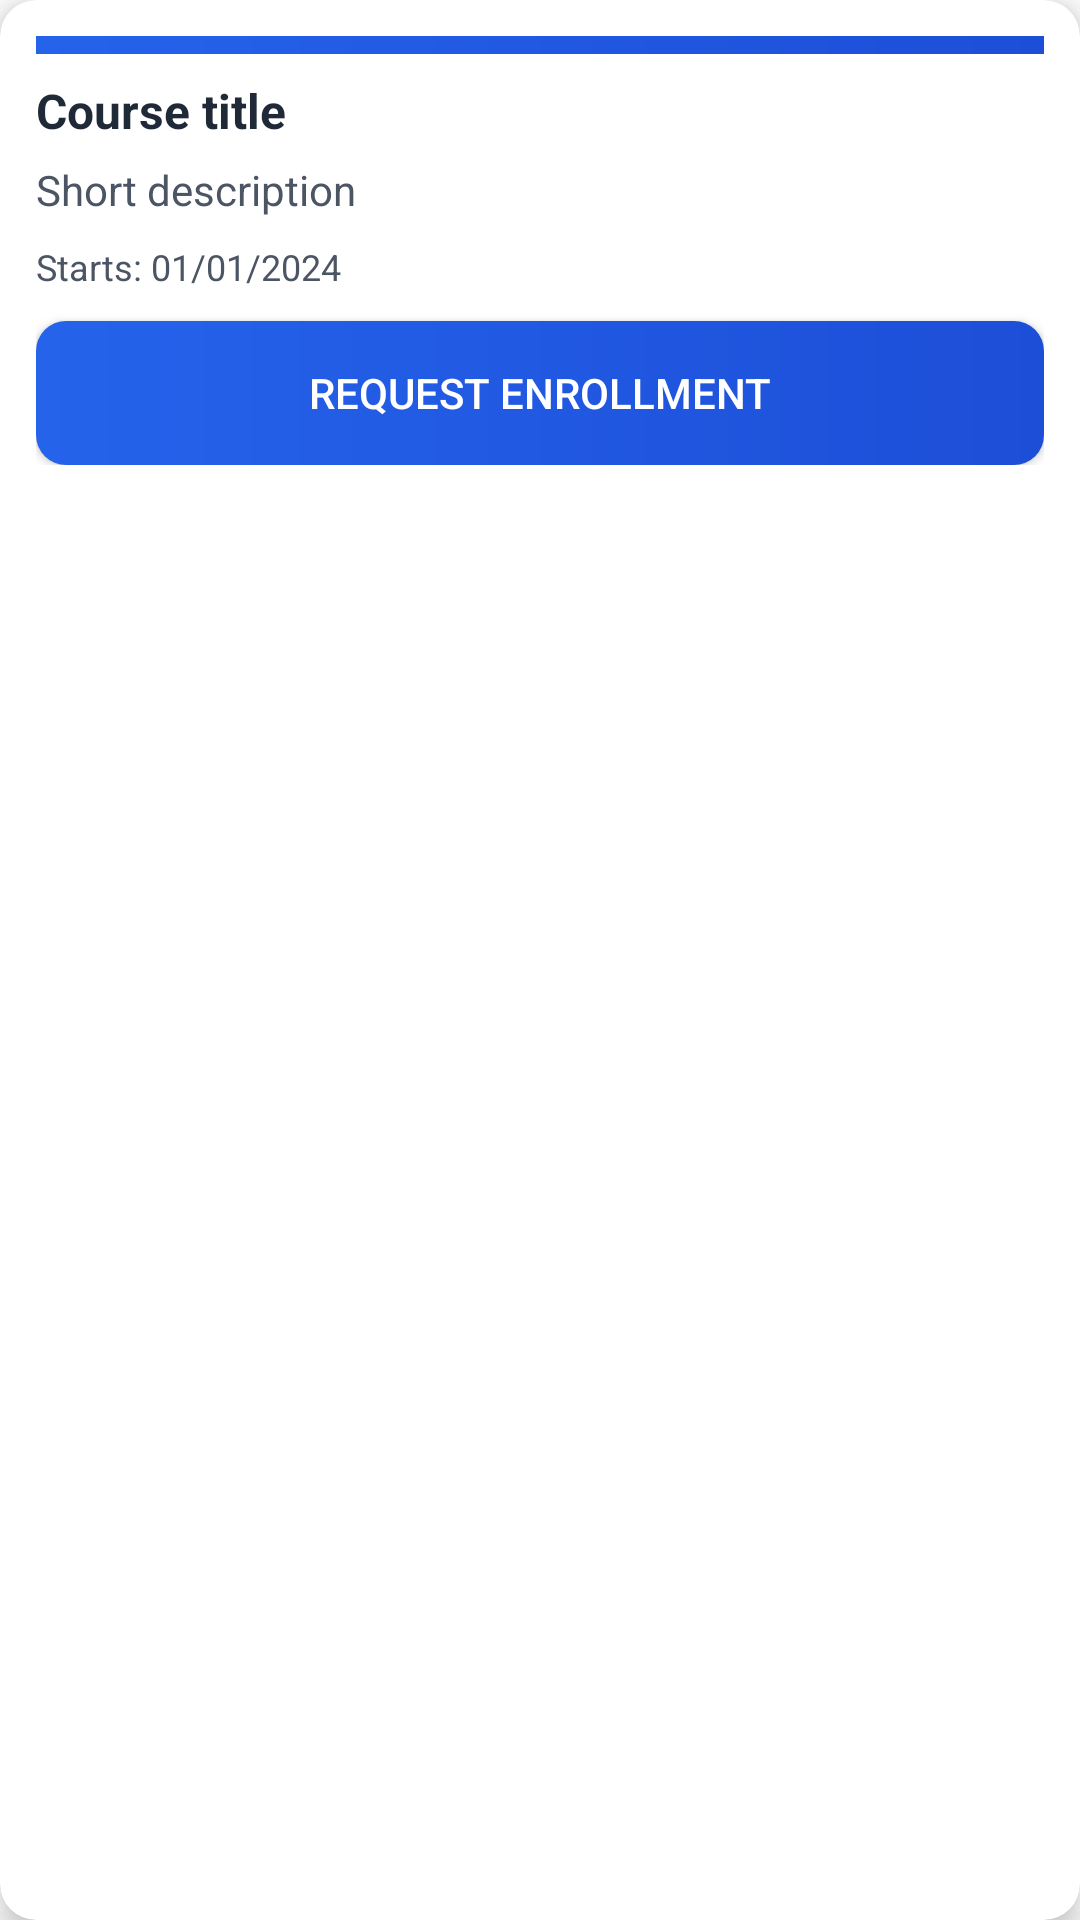

The Android layout XML behind this screen, and the referenced resources:
<!-- AndroidManifest.xml: application theme Theme.SISMobile -->
<!-- res/layout/course_card.xml -->
<?xml version="1.0" encoding="utf-8"?>

<androidx.cardview.widget.CardView xmlns:android="http://schemas.android.com/apk/res/android"
    xmlns:app="http://schemas.android.com/apk/res-auto"
    android:layout_width="match_parent"
    android:layout_height="wrap_content"
    android:layout_margin="8dp"
    app:cardCornerRadius="12dp"
    app:cardElevation="6dp">

    <LinearLayout
        android:layout_width="match_parent"
        android:layout_height="wrap_content"
        android:orientation="vertical"
        android:padding="12dp">

        <View
            android:layout_width="match_parent"
            android:layout_height="6dp"
            android:background="@drawable/grad_blue" />

        <TextView
            android:id="@+id/tvCourseName"
            android:layout_width="match_parent"
            android:layout_height="wrap_content"
            android:text="Course title"
            android:textStyle="bold"
            android:textSize="16sp"
            android:layout_marginTop="8dp"
            android:textColor="@color/gray_800"/>

        <TextView
            android:id="@+id/tvCourseDesc"
            android:layout_width="match_parent"
            android:layout_height="wrap_content"
            android:text="Short description"
            android:layout_marginTop="6dp"
            android:textColor="@color/gray_600"
            android:maxLines="2"
            android:ellipsize="end"/>

        <TextView
            android:id="@+id/tvStartDate"
            android:layout_width="match_parent"
            android:layout_height="wrap_content"
            android:text="Starts: 01/01/2024"
            android:layout_marginTop="8dp"
            android:textColor="@color/gray_600"
            android:textSize="12sp"/>

        <Button
            android:id="@+id/btnRequest"
            android:layout_width="match_parent"
            android:layout_height="wrap_content"
            android:text="Request Enrollment"
            android:layout_marginTop="10dp"
            android:background="@drawable/btn_blue_gradient"
            android:textColor="@android:color/white"/>
    </LinearLayout>
</androidx.cardview.widget.CardView>
<!-- resources referenced by this layout -->
<resources>
  <color name="gray_600">#4B5563</color>
  <color name="gray_800">#1F2937</color>
  <!-- drawable btn_blue_gradient (drawable) -->
  <shape xmlns:android="http://schemas.android.com/apk/res/android" android:shape="rectangle">
      <corners android:radius="10dp"/>
      <gradient
          android:startColor="#2563EB"
      android:endColor="#1D4ED8"
      android:angle="0"/>
      <padding
          android:left="12dp"
          android:top="10dp"
          android:right="12dp"
          android:bottom="10dp"/>
  </shape>
  <!-- drawable grad_blue (drawable) -->
  <shape xmlns:android="http://schemas.android.com/apk/res/android" android:shape="rectangle">
      
      <size android:height="6dp" />
      <gradient android:startColor="#2563EB"
      android:endColor="#1D4ED8"
      android:angle="0"/>
  </shape>
  <style name="Theme.SISMobile" parent="Theme.MaterialComponents.DayNight.DarkActionBar">
          
          <item name="colorPrimary">@color/purple_500</item>
          <item name="colorPrimaryVariant">@color/purple_700</item>
          <item name="colorOnPrimary">@color/white</item>
          
          <item name="colorSecondary">@color/teal_200</item>
          <item name="colorSecondaryVariant">@color/teal_700</item>
          <item name="colorOnSecondary">@color/black</item>
          
          <item name="android:statusBarColor">?attr/colorPrimaryVariant</item>
          
      </style>
  <color name="purple_500">#8B5CF6</color>
  <color name="purple_700">#6D28D9</color>
  <color name="white">#FFFFFF</color>
  <color name="teal_200">#03DAC5</color>
  <color name="teal_700">#018786</color>
  <color name="black">#000000</color>
</resources>
